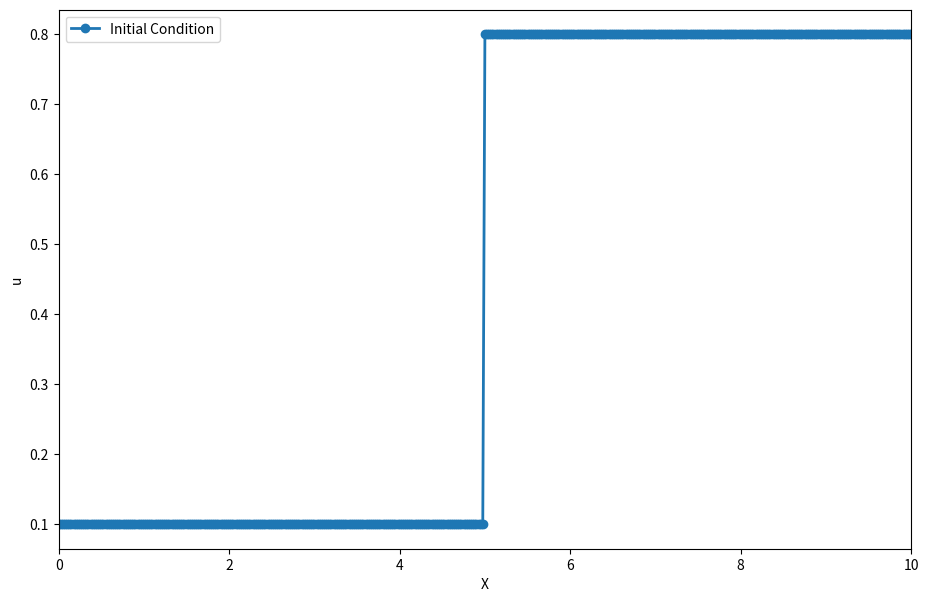
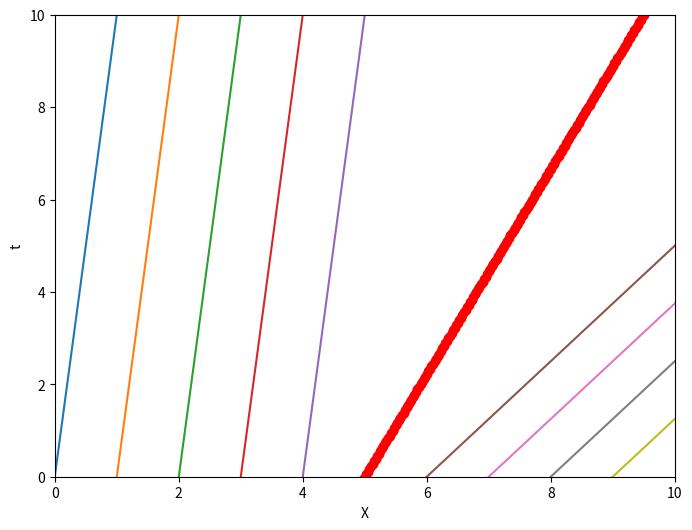
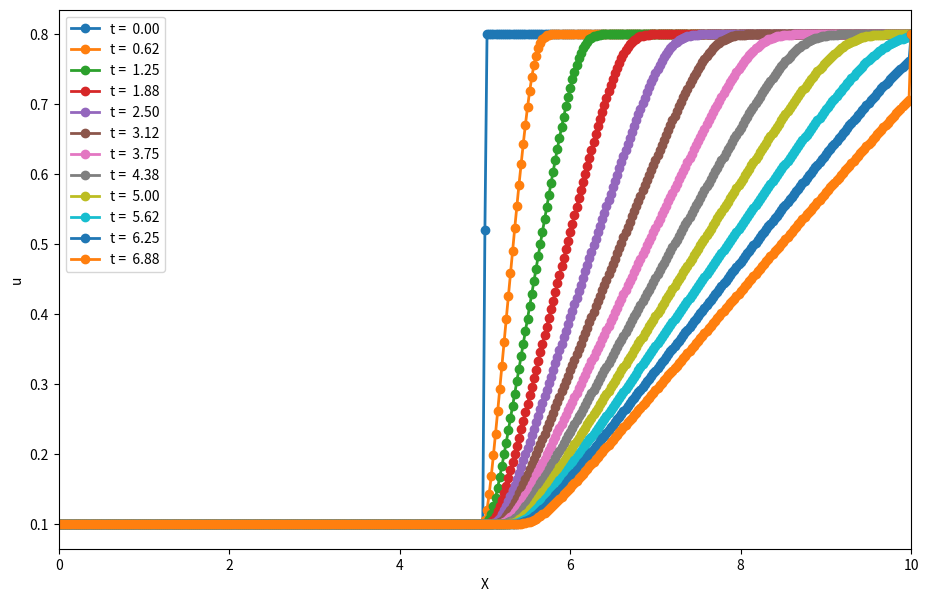

Generate these figures, in order, with matplotlib:

# 求解Burgers方程, 初始条件为一个阶梯状的激波，左边速度小于右边，迎风格式
################SYSU#####
########################
import numpy as np
import matplotlib.pyplot as plt
##########initial#########
nx = 401
L = 10
dx = L / (nx - 1)
nu = 0.0  # .07
#dt = dx * nu
dt = dx*0.5
v_l = 0.1
v_r = 0.8

x = np.linspace(0, L, nx)
un = np.empty(nx)
t = 0

# initial condition
u = np.zeros(nx)
u[0:int(nx/2)] = v_l  # 2
u[int(nx/2):nx] = v_r  # 1

# plot initial condition
plt.figure(figsize=(11, 7), dpi=100)
plt.plot(x, u, marker='o', lw=2, label='Initial Condition')
plt.xlim([0, L])
plt.xlabel("X")
plt.ylabel("u")
#plt.ylim([-1, 1])
plt.legend()


# plot characteristics
plt.figure(figsize=(8, 6), dpi=100)
i0 = 0
plt.plot(x, (x-x[i0])/u[i0])
i0 = 40
plt.plot(x, (x-x[i0])/u[i0])
i0 = 80
plt.plot(x, (x-x[i0])/u[i0])
i0 = 120
plt.plot(x, (x-x[i0])/u[i0])
i0 = 160
plt.plot(x, (x-x[i0])/u[i0])

# 间断面
i0 = 200
plt.plot(x, (x-x[i0])/(v_l+v_r)*2, 'ro')

i0 = 240
plt.plot(x, (x-x[i0])/u[i0])
i0 = 280
plt.plot(x, (x-x[i0])/u[i0])
i0 = 320
plt.plot(x, (x-x[i0])/u[i0])
i0 = 360
plt.plot(x, (x-x[i0])/u[i0])
plt.ylim(0, L)
plt.xlim(0, 10)
plt.xlabel("X")
plt.ylabel("t")
plt.show()

plt.figure(figsize=(11, 7), dpi=100)
# keep using shift+Enter to evolve this shock wave.
nt = 600  # int(np.pi/2/dt)  #50
print("nt =  ", nt)
for n in range(nt):
    un = u.copy()
    for i in range(1, nx-1):
        u[i] = un[i] - un[i] * dt / dx * (un[i] - un[i-1])

    u[0] = v_l
    u[-1] = v_r
    if (n % 50) == 0:
        plt.plot(x, u, marker='o', lw=2, label='t = %5.2f' % (n*dt))

#plt.plot(x,u, marker='o', lw=2, label='Computational')
plt.xlim([0, L])
plt.xlabel("X")
plt.ylabel("u")
#plt.ylim([-1, 1])
plt.legend()
plt.show()
